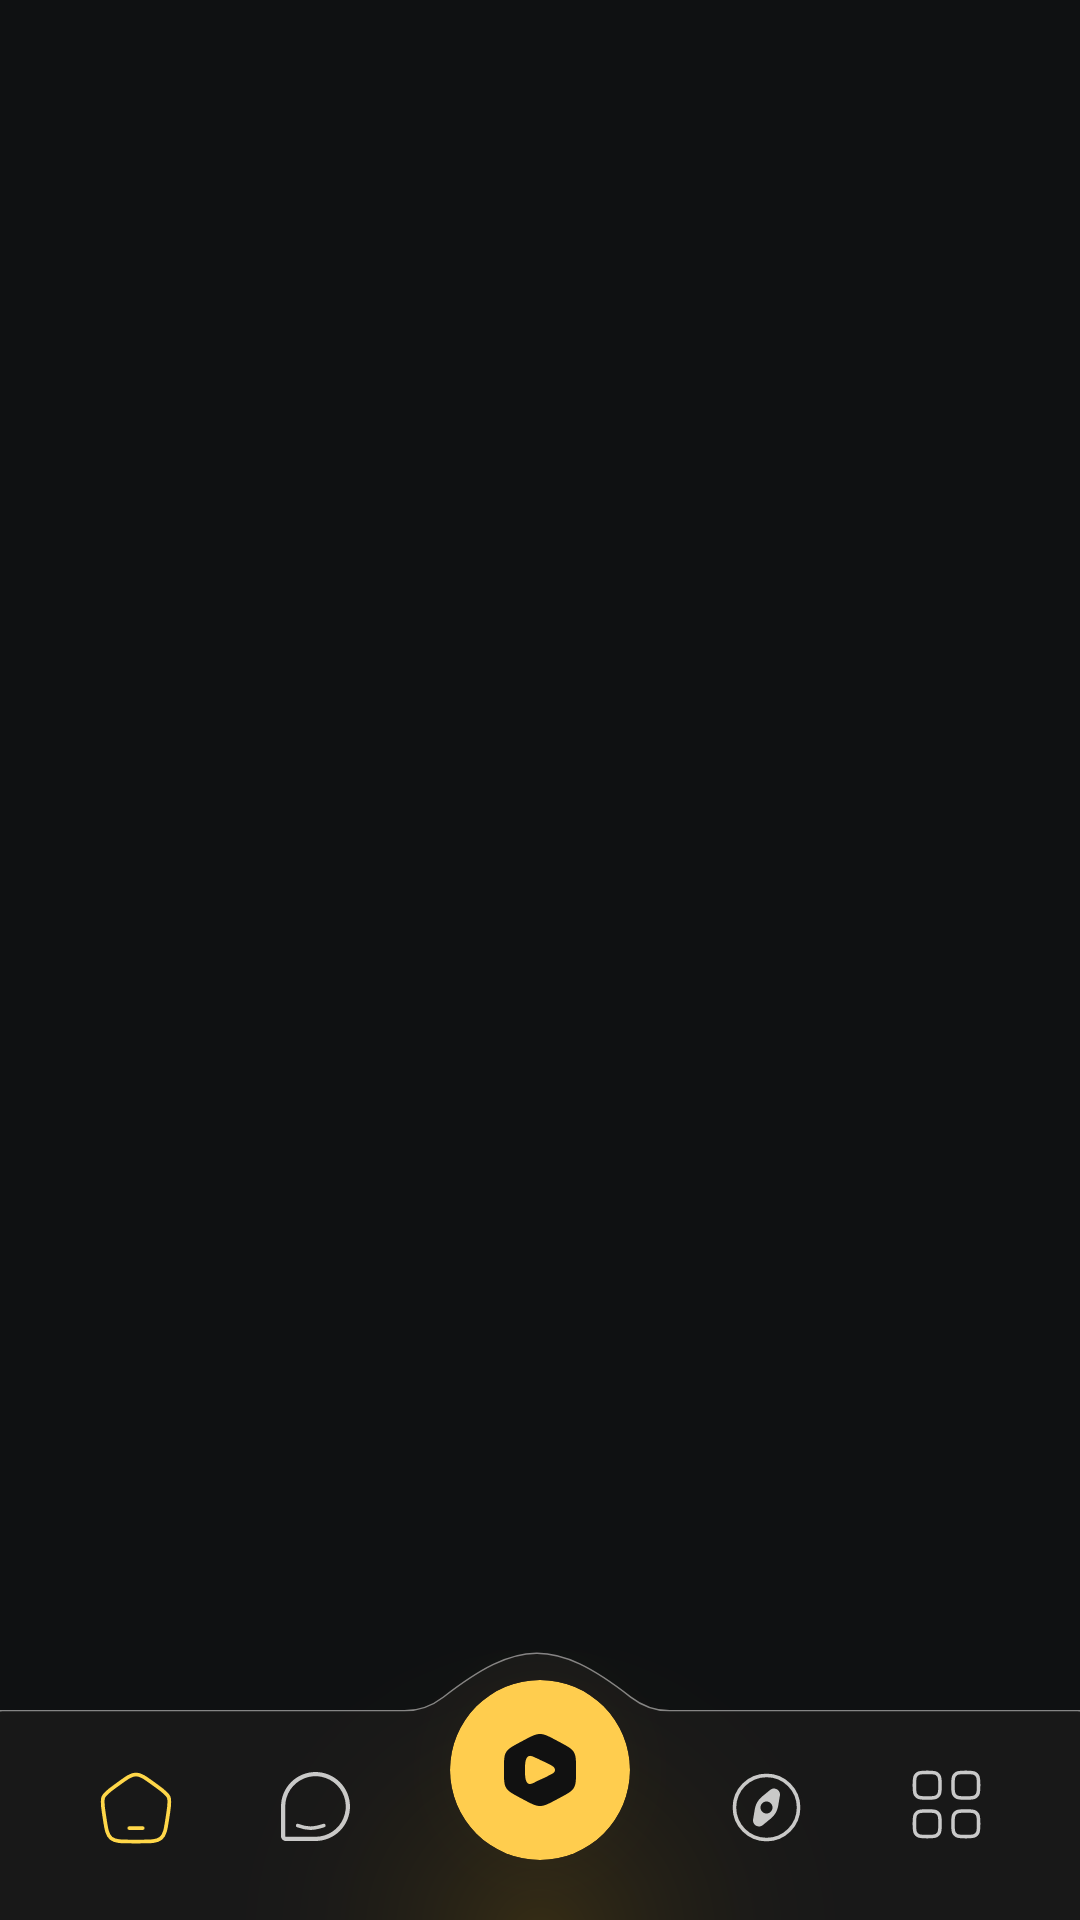

Reconstruct the res/layout file that produces this screen, plus the resources it refers to.
<!-- AndroidManifest.xml: application theme Theme.Loop -->
<!-- res/layout/activity_home.xml -->
<?xml version="1.0" encoding="utf-8"?>
<androidx.constraintlayout.widget.ConstraintLayout xmlns:android="http://schemas.android.com/apk/res/android"
    xmlns:app="http://schemas.android.com/apk/res-auto"
    xmlns:tools="http://schemas.android.com/tools"
    android:id="@+id/main"
    android:layout_width="match_parent"
    android:layout_height="match_parent"
    android:background="#0F1112"
    tools:context=".ui.home.MainHome">


    <androidx.fragment.app.FragmentContainerView
        android:id="@+id/container"
        android:layout_width="match_parent"
        android:layout_height="0dp"
        android:layout_marginBottom="-21dp"
        app:layout_constraintBottom_toTopOf="@+id/nav_bar"
        app:layout_constraintEnd_toEndOf="parent"
        app:layout_constraintStart_toStartOf="parent"
        app:layout_constraintTop_toTopOf="parent" />


    <include
        android:id="@+id/nav_bar"
        layout="@layout/nav_bar_custom"
        android:layout_width="match_parent"
        android:layout_height="wrap_content"
        android:elevation="5dp"
        app:layout_constraintBottom_toBottomOf="parent"
        app:layout_constraintEnd_toEndOf="parent" />

</androidx.constraintlayout.widget.ConstraintLayout>
<!-- res/layout/nav_bar_custom.xml (included above) -->
<?xml version="1.0" encoding="utf-8"?>
<androidx.constraintlayout.widget.ConstraintLayout xmlns:android="http://schemas.android.com/apk/res/android"
    xmlns:app="http://schemas.android.com/apk/res-auto"
    xmlns:tools="http://schemas.android.com/tools"
    android:layout_width="match_parent"
    android:layout_height="wrap_content">

    <ImageView
        android:id="@+id/imageView"
        android:layout_width="match_parent"
        android:layout_height="wrap_content"
        android:scaleType="fitXY"
        android:src="@drawable/bottom_shape"
        app:layout_constraintBottom_toBottomOf="parent"
        app:layout_constraintEnd_toEndOf="parent"
        app:layout_constraintStart_toStartOf="parent"
        app:layout_constraintTop_toTopOf="parent" />

    <androidx.cardview.widget.CardView
        android:id="@+id/btnConnectLive"
        android:layout_width="60dp"
        android:layout_height="0dp"
        app:cardBackgroundColor="#FFCD4E"
        android:layout_marginTop="10dp"
        android:layout_marginBottom="20dp"
        app:cardCornerRadius="50dp"
        android:outlineSpotShadowColor="#FFB700"
        android:outlineAmbientShadowColor="#FFB700"
        app:cardElevation="40dp"
        app:layout_constraintBottom_toBottomOf="@+id/imageView"
        app:layout_constraintEnd_toEndOf="parent"
        app:layout_constraintStart_toStartOf="parent"
        app:layout_constraintTop_toTopOf="@+id/imageView">

        <ImageView
            android:layout_width="wrap_content"
            android:layout_height="wrap_content"
            android:layout_gravity="center"
            android:layout_margin="15dp"
            android:src="@drawable/ic_play"/>

    </androidx.cardview.widget.CardView>

    <LinearLayout
        android:layout_width="0dp"
        android:layout_height="wrap_content"
        android:orientation="horizontal"
        android:layout_marginHorizontal="15dp"
        android:layout_marginTop="5dp"
        app:layout_constraintBottom_toBottomOf="parent"
        app:layout_constraintEnd_toStartOf="@+id/btnConnectLive"
        app:layout_constraintStart_toStartOf="@+id/imageView"
        app:layout_constraintTop_toTopOf="@+id/btnConnectLive">

        <ImageView
            android:id="@+id/btnHome"
            android:layout_width="wrap_content"
            android:layout_height="wrap_content"
            android:layout_weight="1"
            android:src="@drawable/ic_home"/>

        <ImageView
            android:id="@+id/btnChat"
            android:layout_width="wrap_content"
            android:layout_height="wrap_content"
            android:layout_weight="1"
            android:src="@drawable/ic_chat_light"/>

    </LinearLayout>

    <LinearLayout
        android:layout_width="0dp"
        android:layout_height="wrap_content"
        android:layout_marginHorizontal="15dp"
        android:orientation="horizontal"
        android:layout_marginTop="5dp"
        app:layout_constraintBottom_toBottomOf="parent"
        app:layout_constraintEnd_toEndOf="parent"
        app:layout_constraintStart_toEndOf="@+id/btnConnectLive"
        app:layout_constraintTop_toTopOf="@+id/btnConnectLive">

        <ImageView
            android:id="@+id/btnExplore"
            android:layout_width="wrap_content"
            android:layout_height="wrap_content"
            android:layout_weight="1"
            android:src="@drawable/ic_explore_light" />

        <ImageView
            android:id="@+id/btnProject"
            android:layout_width="wrap_content"
            android:layout_height="wrap_content"
            android:layout_weight="1"
            android:src="@drawable/ic_project_light" />

    </LinearLayout>

</androidx.constraintlayout.widget.ConstraintLayout>
<!-- resources referenced by this layout -->
<resources>
  <!-- drawable bottom_shape (drawable) -->
  <vector xmlns:android="http://schemas.android.com/apk/res/android"
      android:width="360dp"
      android:height="90dp"
      android:viewportWidth="360"
      android:viewportHeight="90">
    <path
        android:pathData="M359.75,20.25V89.75H0.25V20.25L134.85,20.25C139.53,20.25 144.04,18.6 147.74,15.74C160.22,6.06 169.5,1.14 178.81,1.07C188.11,0.99 197.51,5.77 210.23,15.68C213.95,18.57 218.49,20.25 223.21,20.25L359.75,20.25Z"
        android:strokeWidth="0.5"
        android:fillColor="#181818"
        android:strokeColor="#858585"/>
    <path
        android:pathData="M0,20.5h360v69.5h-360z"
        android:fillColor="#181818"/>
  </vector>
  <!-- drawable ic_home (drawable) -->
  <vector xmlns:android="http://schemas.android.com/apk/res/android"
      android:width="24dp"
      android:height="24dp"
      android:viewportWidth="29"
      android:viewportHeight="29">
    <path
        android:pathData="M11.8,22.6H17.2M1.475,16.139C0.998,13.037 0.759,11.487 1.346,10.111C1.932,8.737 3.234,7.796 5.835,5.915L7.779,4.51C11.015,2.17 12.633,1 14.5,1C16.367,1 17.986,2.17 21.222,4.51L23.166,5.915C25.767,7.796 27.067,8.737 27.654,10.111C28.24,11.487 28.003,13.037 27.526,16.138L27.12,18.784C26.445,23.179 26.106,25.377 24.529,26.689C22.952,28.001 20.648,28 16.038,28H12.961C8.351,28 6.047,28 4.47,26.689C2.893,25.377 2.556,23.179 1.88,18.782L1.475,16.139Z"
        android:strokeLineJoin="round"
        android:strokeWidth="1.5"
        android:fillColor="#00000000"
        android:strokeColor="#FFD749"
        android:strokeLineCap="round"/>
  </vector>
  <!-- drawable ic_play (drawable) -->
  <vector xmlns:android="http://schemas.android.com/apk/res/android"
      android:width="24dp"
      android:height="24dp"
      android:viewportWidth="27"
      android:viewportHeight="30">
    <path
        android:pathData="M13.5,0C11.829,0 10.307,0.9 7.265,2.703L6.235,3.312C3.191,5.115 1.671,6.016 0.836,7.5C-0,8.985 0,10.785 0,14.391V15.609C0,19.213 -0,21.017 0.836,22.5C1.671,23.985 3.191,24.885 6.235,26.687L7.265,27.297C10.307,29.098 11.829,30 13.5,30C15.171,30 16.692,29.1 19.736,27.297L20.764,26.687C23.806,24.886 25.329,23.983 26.164,22.5C27,21.015 27,19.215 27,15.609V14.391C27,10.786 27,8.983 26.164,7.5C25.329,6.015 23.806,5.115 20.764,3.312L19.736,2.703C16.691,0.901 15.171,0 13.5,0ZM7.875,15C7.875,13.508 7.803,10.555 8.858,9.5C9.913,8.445 11.358,9.785 12.858,10.392C14.358,11.285 14.858,11.392 15.858,12C17.358,12.892 19.125,13.508 19.125,15C19.125,16.492 17.358,16.785 15.858,17.892C13.858,18.892 14.858,18.392 12.858,19.392C11.858,19.785 9.913,21.555 8.858,20.5C7.803,19.445 7.875,16.492 7.875,15Z"
        android:fillColor="#111111"
        android:fillType="evenOdd"/>
  </vector>
  <style name="Theme.Loop" parent="Base.Theme.Loop" />
  <style name="Base.Theme.Loop" parent="Theme.Material3.Light.NoActionBar">
          
           <item name="colorPrimary">@color/app_color</item>
          <item name="android:statusBarColor">#0F1112</item>
          <item name="bottomSheetDialogTheme">@style/AppBottomSheetDialogTheme</item>
  
      </style>
  <color name="app_color">#FFD233</color>
  <style name="AppBottomSheetDialogTheme" parent="Theme.Design.BottomSheetDialog">
          <item name="bottomSheetStyle">@style/AppModalStyle</item>
  
      </style>
  <style name="AppModalStyle" parent="Widget.Design.BottomSheet.Modal">
          <item name="android:background">@drawable/popup_shape</item>
      </style>
  <!-- drawable popup_shape (drawable) -->
  <?xml version="1.0" encoding="UTF-8"?>
  <shape xmlns:android="http://schemas.android.com/apk/res/android">
      <solid android:color="@color/app_background"/>
  
      <stroke android:width="3dp"
          android:color="#FFFFFF" />
  
      <padding android:left="1dp"
          android:top="1dp"
          android:right="1dp"
          android:bottom="1dp" />
  
      <corners android:radius="15dp" />
  </shape>
  <color name="app_background">#0F1112</color>
</resources>
